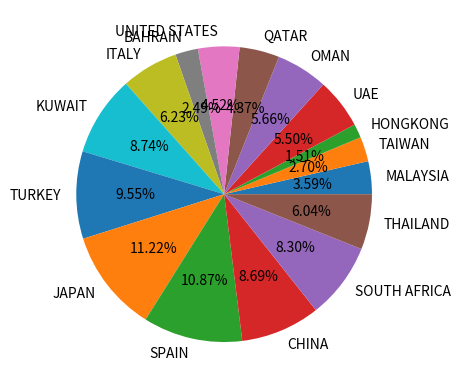

Write Python code to recreate this figure.
import pandas as pd
import matplotlib.pylab as plt
from matplotlib.pyplot import axes, axis, figure
negara=["MALAYSIA","TAIWAN","HONGKONG","UAE","OMAN","QATAR",
"UNITED STATES","BAHRAIN","ITALY","KUWAIT","TURKEY","JAPAN","SPAIN","CHINA",
"SOUTH AFRICA","THAILAND"]

tenaga=[98.58,74.05,41.58,151.16,155.40,119.94,124.25,68.41,171.20,240.21,
262.47,308.29,298.60,238.80,228.00,166.00]
figure,axes=plt.subplots()
#membuat diagram dengan lingkaran
axes.pie(
    tenaga,labels=negara,
    autopct="%.2f%%"
    )
#melihatkan data
plt.show()